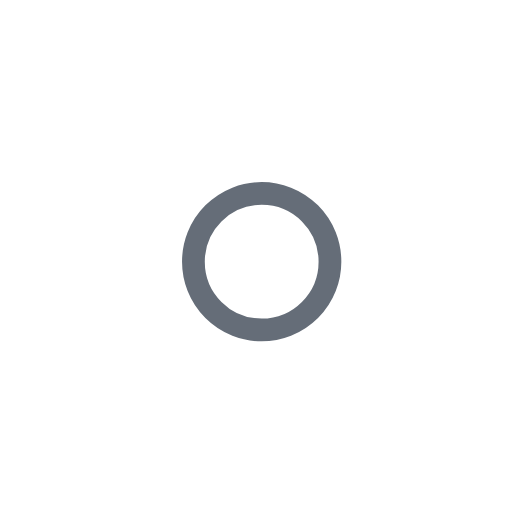
t = 0.00 s
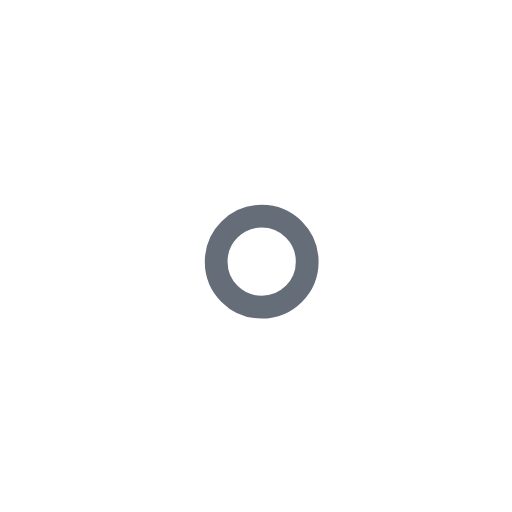
t = 1.00 s
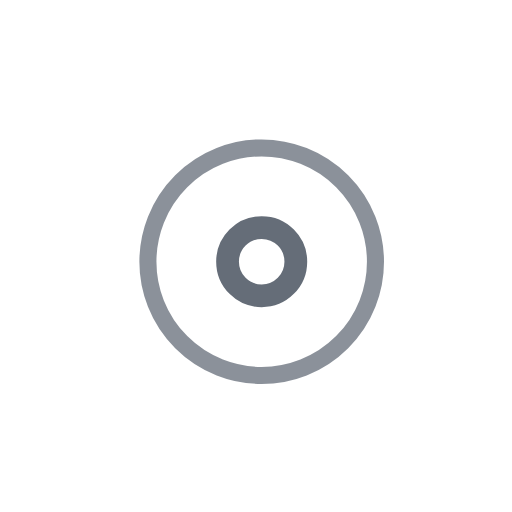
t = 2.25 s
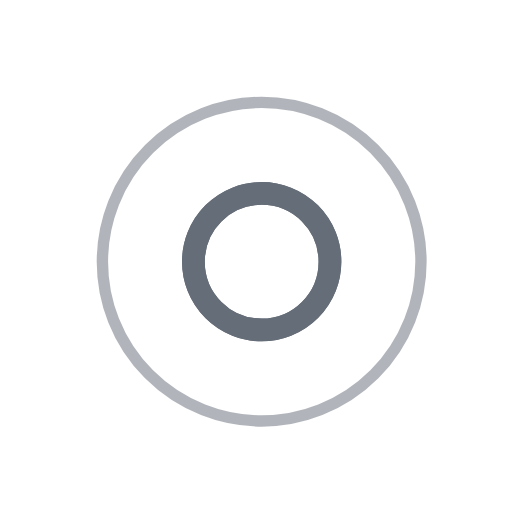
t = 3.00 s
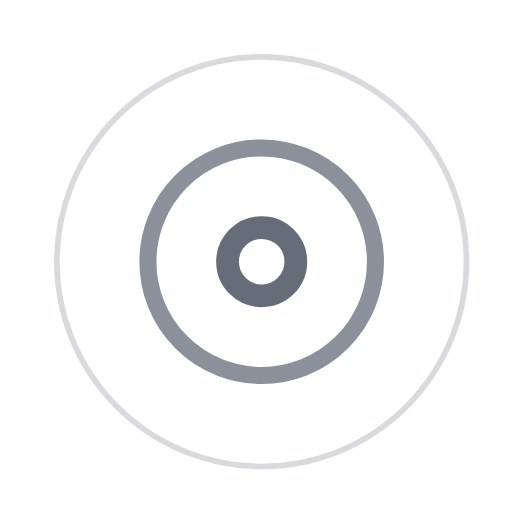
t = 3.75 s
t = 5.25 s: frame unchanged from t = 3.75 s, image omitted

The animated SVG that drew these frames (rendered in a browser with its animation timeline set to each time). Animation: 7 SMIL elements (animate=7); one cycle of 6.00 s, repeats indefinitely.

<!-- By Sam Herbert (@sherb), for everyone. More @ http://goo.gl/7AJzbL -->
<svg width="45" height="45" viewBox="0 0 45 45" xmlns="http://www.w3.org/2000/svg" stroke="#656d78">
    <g fill="none" fill-rule="evenodd" transform="translate(1 1)" stroke-width="2">
        <circle cx="22" cy="22" r="6" stroke-opacity="0">
            <animate attributeName="r"
                 begin="1.5s" dur="3s"
                 values="6;22"
                 calcMode="linear"
                 repeatCount="indefinite" />
            <animate attributeName="stroke-opacity"
                 begin="1.5s" dur="3s"
                 values="1;0" calcMode="linear"
                 repeatCount="indefinite" />
            <animate attributeName="stroke-width"
                 begin="1.5s" dur="3s"
                 values="2;0" calcMode="linear"
                 repeatCount="indefinite" />
        </circle>
        <circle cx="22" cy="22" r="6" stroke-opacity="0">
            <animate attributeName="r"
                 begin="3s" dur="3s"
                 values="6;22"
                 calcMode="linear"
                 repeatCount="indefinite" />
            <animate attributeName="stroke-opacity"
                 begin="3s" dur="3s"
                 values="1;0" calcMode="linear"
                 repeatCount="indefinite" />
            <animate attributeName="stroke-width"
                 begin="3s" dur="3s"
                 values="2;0" calcMode="linear"
                 repeatCount="indefinite" />
        </circle>
        <circle cx="22" cy="22" r="8">
            <animate attributeName="r"
                 begin="0s" dur="1.5s"
                 values="6;1;2;3;4;5;6"
                 calcMode="linear"
                 repeatCount="indefinite" />
        </circle>
    </g>
</svg>
